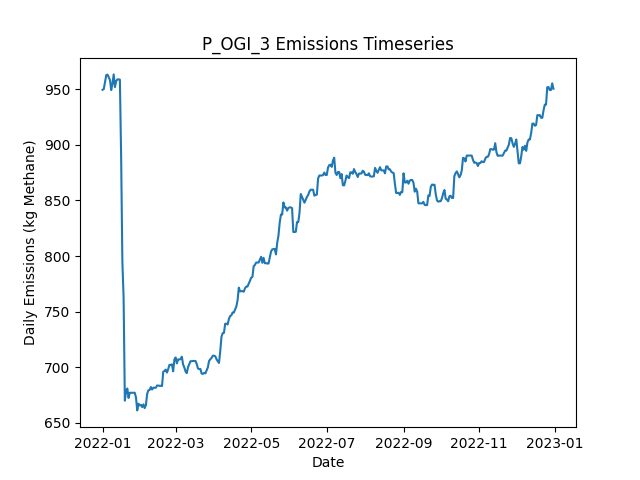

Values plotted in this chart, from the file beside it:
Date, Daily Emissions (Kg Methane), Daily Mitigable Emissions (Kg Methane), Daily Non-Mitigable Emissions (Kg Methan…, Daily Cost ($), Active Leaks, New Leaks, Leaks Repaired, Leaks Naturally Repaired, Leaks Tagged, Daily Repair Cost ($), Daily Natural Repair Cost ($), OGI_mdl_high Deployment Cost ($), OGI_mdl_high Sites flagged for Follow-Up, OGI_mdl_high Leaks tagged for repair, OGI_mdl_high Sites Visited, OGI_mdl_high Travel Time (Minutes), OGI_mdl_high Survey Time (Minutes)
2022-01-01, 949.5, 689.1, 260.4, 2876, 350, 351, 0, 1, 13, 0.00000, 200, 2876, , 13, 3, 180, 300
2022-01-02, 950.1, 689.6, 260.6, 2876, 352, 2, 0, 0, 21, 0.00000, 0.00000, 2876, , 21, 3, 180, 360
2022-01-03, 956.6, 696, 260.6, 2876, 354, 2, 0, 0, 8, 0.00000, 0.00000, 2876, , 8, 3, 180, 300
2022-01-04, 962.7, 702.1, 260.6, 2876, 355, 1, 0, 0, 21, 0.00000, 0.00000, 2876, , 21, 3, 180, 360
2022-01-05, 963.1, 702.1, 261, 0.00000, 356, 1, 0, 0, 0, 0.00000, 0.00000, 0.00000, , 0, 0, 0, 0
2022-01-06, 960.9, 699.8, 261, 0.00000, 356, 1, 0, 1, 0, 0.00000, 200, 0.00000, , 0, 0, 0, 0
2022-01-07, 958.2, 697.2, 261, 0.00000, 355, 0, 0, 1, 0, 0.00000, 200, 0.00000, , 0, 0, 0, 0
2022-01-08, 949.2, 697.2, 252.1, 0.00000, 354, 1, 0, 1, 0, 0.00000, 200, 0.00000, , 0, 0, 0, 0
2022-01-09, 955.1, 694, 261, 0.00000, 353, 1, 0, 2, 0, 0.00000, 400, 0.00000, , 0, 0, 0, 0
2022-01-10, 963.3, 694, 269.3, 0.00000, 354, 1, 0, 0, 0, 0.00000, 0.00000, 0.00000, , 0, 0, 0, 0
2022-01-11, 951.9, 691.4, 260.6, 0.00000, 351, 0, 0, 1, 0, 0.00000, 200, 0.00000, , 0, 0, 0, 0
2022-01-12, 957.3, 696.7, 260.6, 0.00000, 353, 2, 0, 0, 0, 0.00000, 0.00000, 0.00000, , 0, 0, 0, 0
2022-01-13, 958.9, 698.3, 260.6, 0.00000, 354, 1, 0, 0, 0, 0.00000, 0.00000, 0.00000, , 0, 0, 0, 0
2022-01-14, 958.9, 698.3, 260.6, 0.00000, 354, 0, 0, 0, 0, 0.00000, 0.00000, 0.00000, , 0, 0, 0, 0
2022-01-15, 958.6, 696, 262.6, 0.00000, 355, 2, 0, 1, 0, 0.00000, 200, 0.00000, , 0, 0, 0, 0
2022-01-16, 890, 627.4, 262.6, 2400, 342, 0, 12, 1, 0, 2400, 200, 0.00000, , 0, 0, 0, 0
2022-01-17, 795, 532.5, 262.6, 3400, 325, 0, 17, 0, 0, 3400, 0.00000, 0.00000, , 0, 0, 0, 0
2022-01-18, 762.4, 499.4, 263, 1200, 320, 1, 6, 0, 0, 1200, 0.00000, 0.00000, , 0, 0, 0, 0
2022-01-19, 669.9, 406.9, 263, 3400, 303, 1, 17, 1, 0, 3400, 200, 0.00000, , 0, 0, 0, 0
2022-01-20, 678.2, 406.9, 271.3, 0.00000, 304, 1, 0, 0, 0, 0.00000, 0.00000, 0.00000, , 0, 0, 0, 0
2022-01-21, 680.8, 409.6, 271.3, 0.00000, 305, 1, 0, 0, 0, 0.00000, 0.00000, 0.00000, , 0, 0, 0, 0
2022-01-22, 672.4, 409.6, 262.8, 0.00000, 305, 2, 0, 1, 0, 0.00000, 200, 0.00000, , 0, 0, 0, 0
2022-01-23, 677, 412.3, 264.8, 0.00000, 307, 2, 0, 0, 0, 0.00000, 0.00000, 0.00000, , 0, 0, 0, 0
2022-01-24, 677, 412.3, 264.8, 0.00000, 307, 0, 0, 0, 0, 0.00000, 0.00000, 0.00000, , 0, 0, 0, 0
2022-01-25, 677, 412.3, 264.8, 0.00000, 307, 0, 0, 0, 0, 0.00000, 0.00000, 0.00000, , 0, 0, 0, 0
2022-01-26, 677, 412.3, 264.8, 0.00000, 307, 0, 0, 0, 0, 0.00000, 0.00000, 0.00000, , 0, 0, 0, 0
2022-01-27, 677, 412.3, 264.8, 0.00000, 307, 0, 0, 0, 0, 0.00000, 0.00000, 0.00000, , 0, 0, 0, 0
2022-01-28, 672.8, 408, 264.8, 0.00000, 305, 0, 0, 2, 0, 0.00000, 400, 0.00000, , 0, 0, 0, 0
2022-01-29, 661.1, 405.3, 255.8, 0.00000, 303, 0, 0, 1, 0, 0.00000, 200, 0.00000, , 0, 0, 0, 0
2022-01-30, 667.2, 402.7, 264.5, 0.00000, 304, 2, 0, 1, 0, 0.00000, 200, 0.00000, , 0, 0, 0, 0
2022-01-31, 665.7, 402.7, 263, 0.00000, 304, 1, 0, 0, 0, 0.00000, 0.00000, 0.00000, , 0, 0, 0, 0
2022-02-01, 666.1, 403.1, 263, 0.00000, 306, 2, 0, 0, 0, 0.00000, 0.00000, 0.00000, , 0, 0, 0, 0
2022-02-02, 664.1, 403.1, 261, 0.00000, 305, 0, 0, 0, 0, 0.00000, 0.00000, 0.00000, , 0, 0, 0, 0
2022-02-03, 666.6, 407.6, 259.1, 0.00000, 305, 1, 0, 0, 0, 0.00000, 0.00000, 0.00000, , 0, 0, 0, 0
2022-02-04, 663.2, 402.2, 261, 0.00000, 304, 1, 0, 2, 0, 0.00000, 400, 0.00000, , 0, 0, 0, 0
2022-02-05, 665.9, 404.9, 261, 0.00000, 305, 2, 0, 1, 0, 0.00000, 200, 0.00000, , 0, 0, 0, 0
2022-02-06, 675.9, 410.9, 265, 0.00000, 308, 3, 0, 0, 0, 0.00000, 0.00000, 0.00000, , 0, 0, 0, 0
2022-02-07, 679.2, 413.8, 265.4, 0.00000, 311, 3, 0, 0, 0, 0.00000, 0.00000, 0.00000, , 0, 0, 0, 0
2022-02-08, 679.5, 413.8, 265.6, 0.00000, 312, 1, 0, 0, 0, 0.00000, 0.00000, 0.00000, , 0, 0, 0, 0
2022-02-09, 682.2, 416.5, 265.6, 0.00000, 313, 2, 0, 1, 0, 0.00000, 200, 0.00000, , 0, 0, 0, 0
2022-02-10, 680, 416.3, 263.7, 0.00000, 311, 0, 0, 1, 0, 0.00000, 200, 0.00000, , 0, 0, 0, 0
2022-02-11, 681.5, 417.9, 263.7, 0.00000, 312, 1, 0, 0, 0, 0.00000, 0.00000, 0.00000, , 0, 0, 0, 0
2022-02-12, 681.5, 417.9, 263.7, 0.00000, 312, 0, 0, 0, 0, 0.00000, 0.00000, 0.00000, , 0, 0, 0, 0
2022-02-13, 681.5, 417.9, 263.7, 0.00000, 312, 0, 0, 0, 0, 0.00000, 0.00000, 0.00000, , 0, 0, 0, 0
2022-02-14, 683.5, 417.9, 265.6, 0.00000, 313, 1, 0, 0, 0, 0.00000, 0.00000, 0.00000, , 0, 0, 0, 0
2022-02-15, 683.5, 417.9, 265.6, 0.00000, 313, 0, 0, 0, 0, 0.00000, 0.00000, 0.00000, , 0, 0, 0, 0
2022-02-16, 683.3, 417.6, 265.6, 0.00000, 312, 0, 0, 1, 0, 0.00000, 200, 0.00000, , 0, 0, 0, 0
2022-02-17, 683.3, 417.6, 265.6, 0.00000, 312, 0, 0, 0, 0, 0.00000, 0.00000, 0.00000, , 0, 0, 0, 0
2022-02-18, 683, 417.4, 265.6, 0.00000, 311, 0, 0, 1, 0, 0.00000, 200, 0.00000, , 0, 0, 0, 0
2022-02-19, 696, 428.4, 267.6, 0.00000, 314, 3, 0, 0, 0, 0.00000, 0.00000, 0.00000, , 0, 0, 0, 0
2022-02-20, 696.7, 431, 265.6, 0.00000, 314, 1, 0, 0, 0, 0.00000, 0.00000, 0.00000, , 0, 0, 0, 0
2022-02-21, 697.8, 433.7, 264.1, 0.00000, 315, 2, 0, 0, 0, 0.00000, 0.00000, 0.00000, , 0, 0, 0, 0
2022-02-22, 695.2, 431, 264.1, 0.00000, 314, 0, 0, 1, 0, 0.00000, 200, 0.00000, , 0, 0, 0, 0
2022-02-23, 698.3, 433.7, 264.6, 0.00000, 316, 2, 0, 0, 0, 0.00000, 0.00000, 0.00000, , 0, 0, 0, 0
2022-02-24, 702.1, 437.5, 264.6, 0.00000, 316, 1, 0, 1, 0, 0.00000, 200, 0.00000, , 0, 0, 0, 0
2022-02-25, 702.1, 437.5, 264.6, 0.00000, 316, 0, 0, 0, 0, 0.00000, 0.00000, 0.00000, , 0, 0, 0, 0
2022-02-26, 702.6, 440, 262.6, 0.00000, 315, 1, 0, 1, 0, 0.00000, 200, 0.00000, , 0, 0, 0, 0
2022-02-27, 696.3, 433.7, 262.6, 0.00000, 313, 0, 0, 2, 0, 0.00000, 400, 0.00000, , 0, 0, 0, 0
2022-02-28, 707, 442.4, 264.6, 0.00000, 316, 3, 0, 0, 0, 0.00000, 0.00000, 0.00000, , 0, 0, 0, 0
2022-03-01, 708.8, 444.2, 264.6, 0.00000, 315, 1, 0, 2, 0, 0.00000, 400, 0.00000, , 0, 0, 0, 0
... 305 more rows
